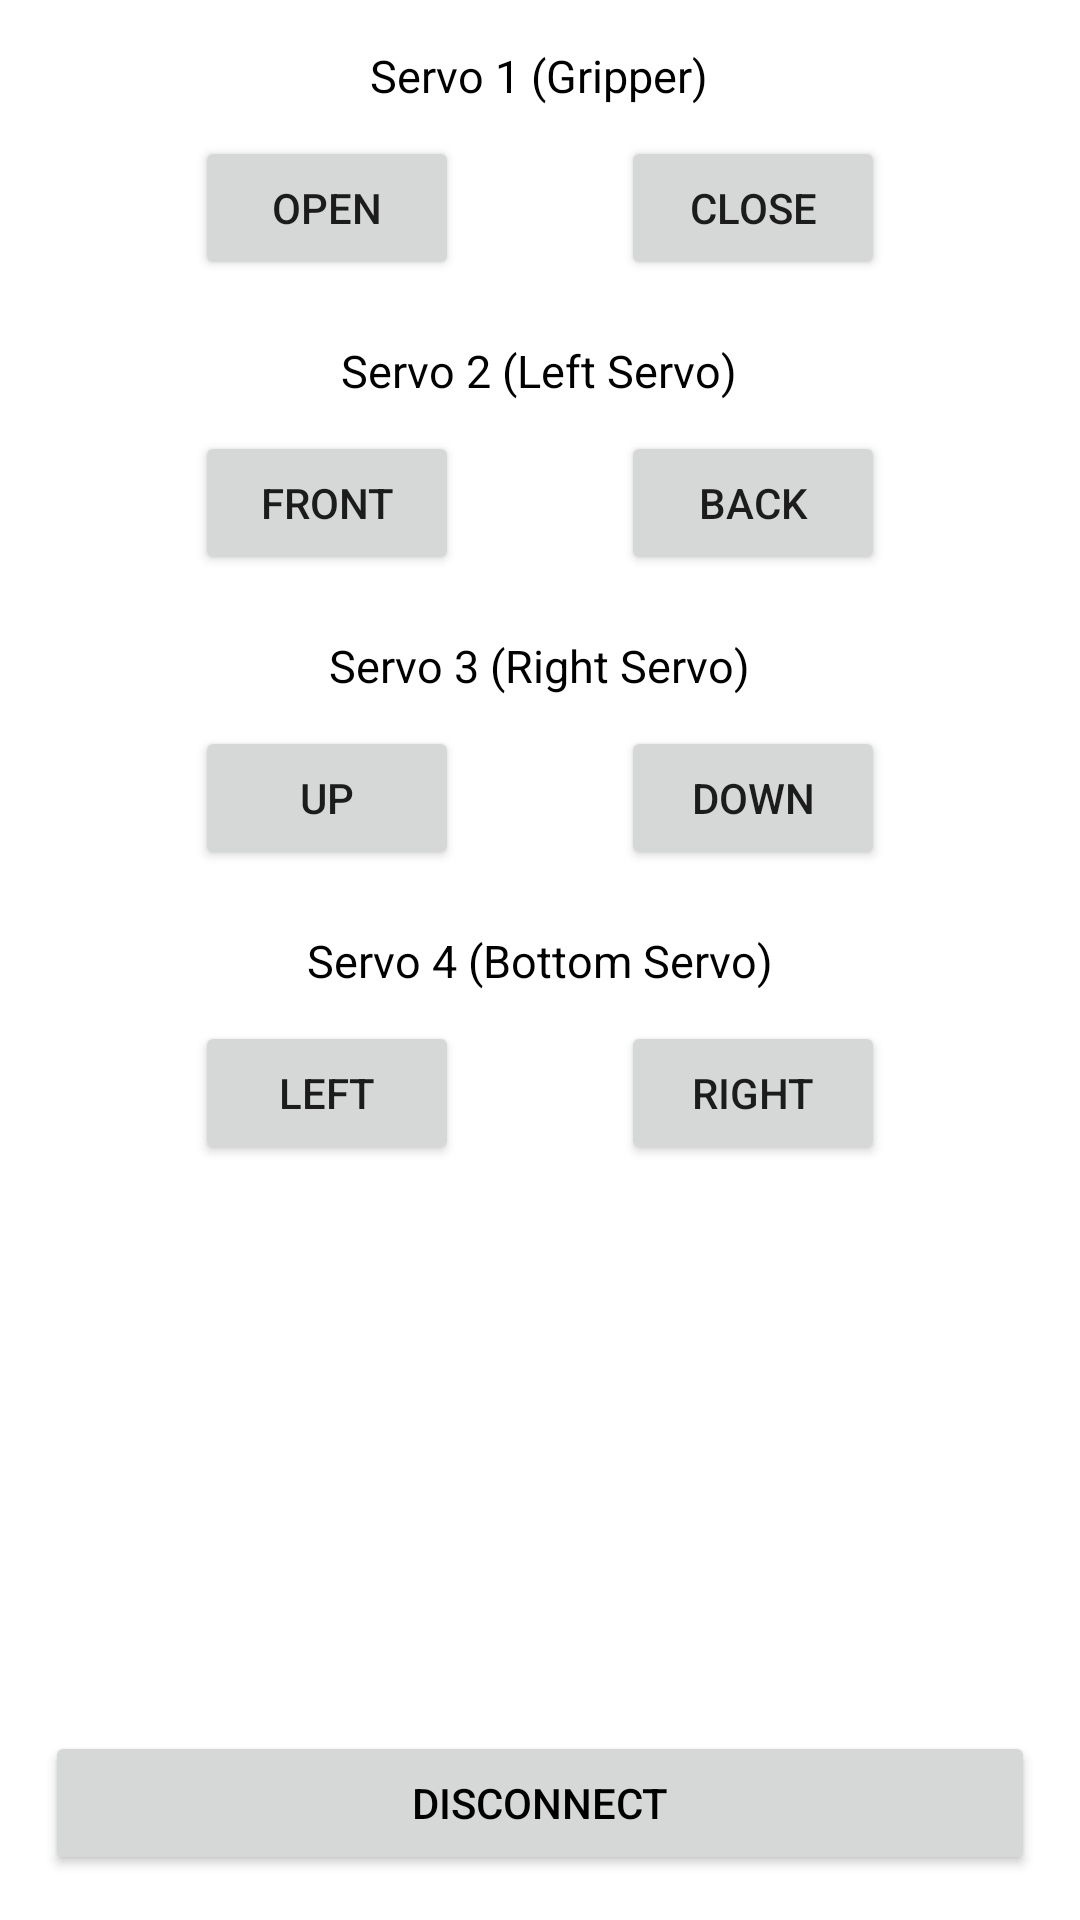

Layout XML and referenced resources for this Android screen:
<!-- AndroidManifest.xml: application theme Theme.TafebotAppFinalVersion -->
<!-- res/layout/main_page.xml -->
<?xml version="1.0" encoding="utf-8"?>
<RelativeLayout
    xmlns:android="http://schemas.android.com/apk/res/android"
    xmlns:tools="http://schemas.android.com/tools"
    android:layout_width="match_parent"
    android:layout_height="match_parent"
    android:padding="15dp"
    android:layout_marginTop="15dp"

    tools:context=".ServoControlMain" >



<TextView

    android:id="@+id/servo1TextView"
    android:layout_height="wrap_content"
    android:layout_width="wrap_content"
    android:text="@string/servo1"
    android:textSize="15dp"
    android:textColor="@color/black"
    android:layout_alignParentTop="true"
    android:layout_centerVertical="true"
    android:layout_centerHorizontal="true"
    android:layout_centerInParent="true"

    />
    
    <Button
        android:layout_width="wrap_content"
        android:layout_height="wrap_content"
        android:text="OPEN"
        android:id="@+id/servo1ButtonOpen"
        android:layout_marginTop="10dp"
        android:layout_below="@+id/servo1TextView"
        android:padding="10dp"
        android:layout_alignParentStart="true"
        android:layout_centerVertical="true"
        android:layout_centerHorizontal="true"
        android:layout_marginLeft="50dp"
        />

    
    <Button
        android:layout_width="wrap_content"
        android:layout_height="wrap_content"
        android:text="ClOSE"
        android:id="@+id/servo1ButtonClose"
        android:layout_marginTop="10dp"
        android:layout_below="@+id/servo1TextView"
        android:layout_centerVertical="true"
        android:layout_centerHorizontal="true"
        android:padding="10dp"
        android:layout_marginRight="50dp"
        android:layout_alignParentEnd="true"


        />
    
    <TextView

        android:id="@+id/servo2TextView"
        android:layout_below="@+id/servo1ButtonClose"
        android:layout_height="wrap_content"
        android:layout_width="wrap_content"
        android:text="@string/servo2"
        android:textSize="15dp"
        android:layout_marginTop="20dp"
        android:textColor="@color/black"
        android:layout_centerInParent="true"

        />
    
    <Button
        android:layout_width="wrap_content"
        android:layout_height="wrap_content"
        android:text="FRONT"
        android:id="@+id/servo2ButtonUp"
        android:layout_marginTop="10dp"
        android:layout_below="@+id/servo2TextView"
        android:padding="10dp"
        android:layout_alignParentStart="true"
        android:layout_centerVertical="true"
        android:layout_centerHorizontal="true"
        android:layout_marginLeft="50dp"
        />
    
    <Button
        android:layout_width="wrap_content"
        android:layout_height="wrap_content"
        android:text="BACK"
        android:id="@+id/servo2ButtonClose"
        android:layout_marginTop="10dp"
        android:layout_below="@+id/servo2TextView"
        android:layout_centerVertical="true"
        android:layout_centerHorizontal="true"
        android:padding="10dp"
        android:layout_marginRight="50dp"
        android:layout_alignParentEnd="true"

        />
    
    <TextView

        android:id="@+id/servo3TextView"
        android:layout_below="@+id/servo2ButtonClose"
        android:layout_height="wrap_content"
        android:layout_width="wrap_content"
        android:text="@string/servo3"
        android:textSize="15dp"
        android:layout_marginTop="20dp"
        android:textColor="@color/black"
        android:layout_centerInParent="true"


        />
    
    <Button
        android:layout_width="wrap_content"
        android:layout_height="wrap_content"
        android:text="UP"
        android:id="@+id/servo3ButtonUp"
        android:layout_marginTop="10dp"
        android:layout_below="@+id/servo3TextView"
        android:padding="10dp"
        android:layout_alignParentStart="true"
        android:layout_centerVertical="true"
        android:layout_centerHorizontal="true"
        android:layout_marginLeft="50dp"

        />
    
    <Button
        android:layout_width="wrap_content"
        android:layout_height="wrap_content"
        android:text="DOWN"
        android:id="@+id/servo3ButtonDown"
        android:layout_marginTop="10dp"
        android:layout_below="@+id/servo3TextView"
        android:layout_centerVertical="true"
        android:layout_centerHorizontal="true"
        android:padding="10dp"
        android:layout_marginRight="50dp"
        android:layout_alignParentEnd="true"
        />
    
    <TextView

        android:id="@+id/servo4TextView"
        android:layout_below="@+id/servo3ButtonDown"
        android:layout_height="wrap_content"
        android:layout_width="wrap_content"
        android:text="@string/servo4"
        android:textSize="15dp"
        android:layout_centerInParent="true"
        android:layout_marginTop="20dp"
        android:textColor="@color/black"

        />
    
    <Button
        android:layout_width="wrap_content"
        android:layout_height="wrap_content"
        android:text="RIGHT"
        android:id="@+id/servo4ButtonLeft"
        android:layout_marginTop="10dp"
        android:layout_below="@+id/servo4TextView"
        android:padding="10dp"
        android:layout_marginRight="50dp"
        android:layout_alignParentEnd="true"
        />
    
    <Button
        android:layout_width="wrap_content"
        android:layout_height="wrap_content"
        android:text="LEFT"
        android:id="@+id/servo4ButtonRight"
        android:layout_marginTop="10dp"
        android:layout_toRightOf="@+id/servo2ButtonUp"
        android:layout_below="@+id/servo4TextView"
        android:padding="10dp"
        android:layout_alignParentStart="true"
        android:layout_centerVertical="true"
        android:layout_centerHorizontal="true"
        android:layout_marginLeft="50dp"
        />

    <Button
        android:layout_width="wrap_content"
        android:layout_height="wrap_content"
        android:text="@string/disconnect"
        android:textColor="@color/black"
        android:id="@+id/disconnectButton"
        android:layout_alignParentBottom="true"
        android:layout_alignParentLeft="true"
        android:layout_alignParentStart="true"
        android:layout_alignParentRight="true"
        android:layout_alignParentEnd="true" />

</RelativeLayout>
<!-- resources referenced by this layout -->
<resources>
  <color name="black">#FF000000</color>
  <string name="disconnect"> Disconnect </string>
  <string name="servo1"> Servo 1 (Gripper) </string>
  <string name="servo2"> Servo 2 (Left Servo)</string>
  <string name="servo3"> Servo 3 (Right Servo) </string>
  <string name="servo4"> Servo 4 (Bottom Servo)</string>
  <style name="Theme.TafebotAppFinalVersion" parent="Theme.MaterialComponents.DayNight.DarkActionBar">
          
          <item name="colorPrimary">@color/purple_500</item>
          <item name="colorPrimaryVariant">@color/black</item>
          <item name="colorOnPrimary">@color/white</item>
          
          <item name="colorSecondary">@color/teal_200</item>
          <item name="colorSecondaryVariant">@color/teal_700</item>
          <item name="colorOnSecondary">@color/black</item>
          
          <item name="android:statusBarColor" tools:targetApi="l">?attr/colorPrimaryVariant</item>
          
      </style>
  <color name="purple_500">#FFC107</color>
  <color name="white">#FFFFFFFF</color>
  <color name="teal_200">#FF03DAC5</color>
  <color name="teal_700">#FF018786</color>
</resources>
